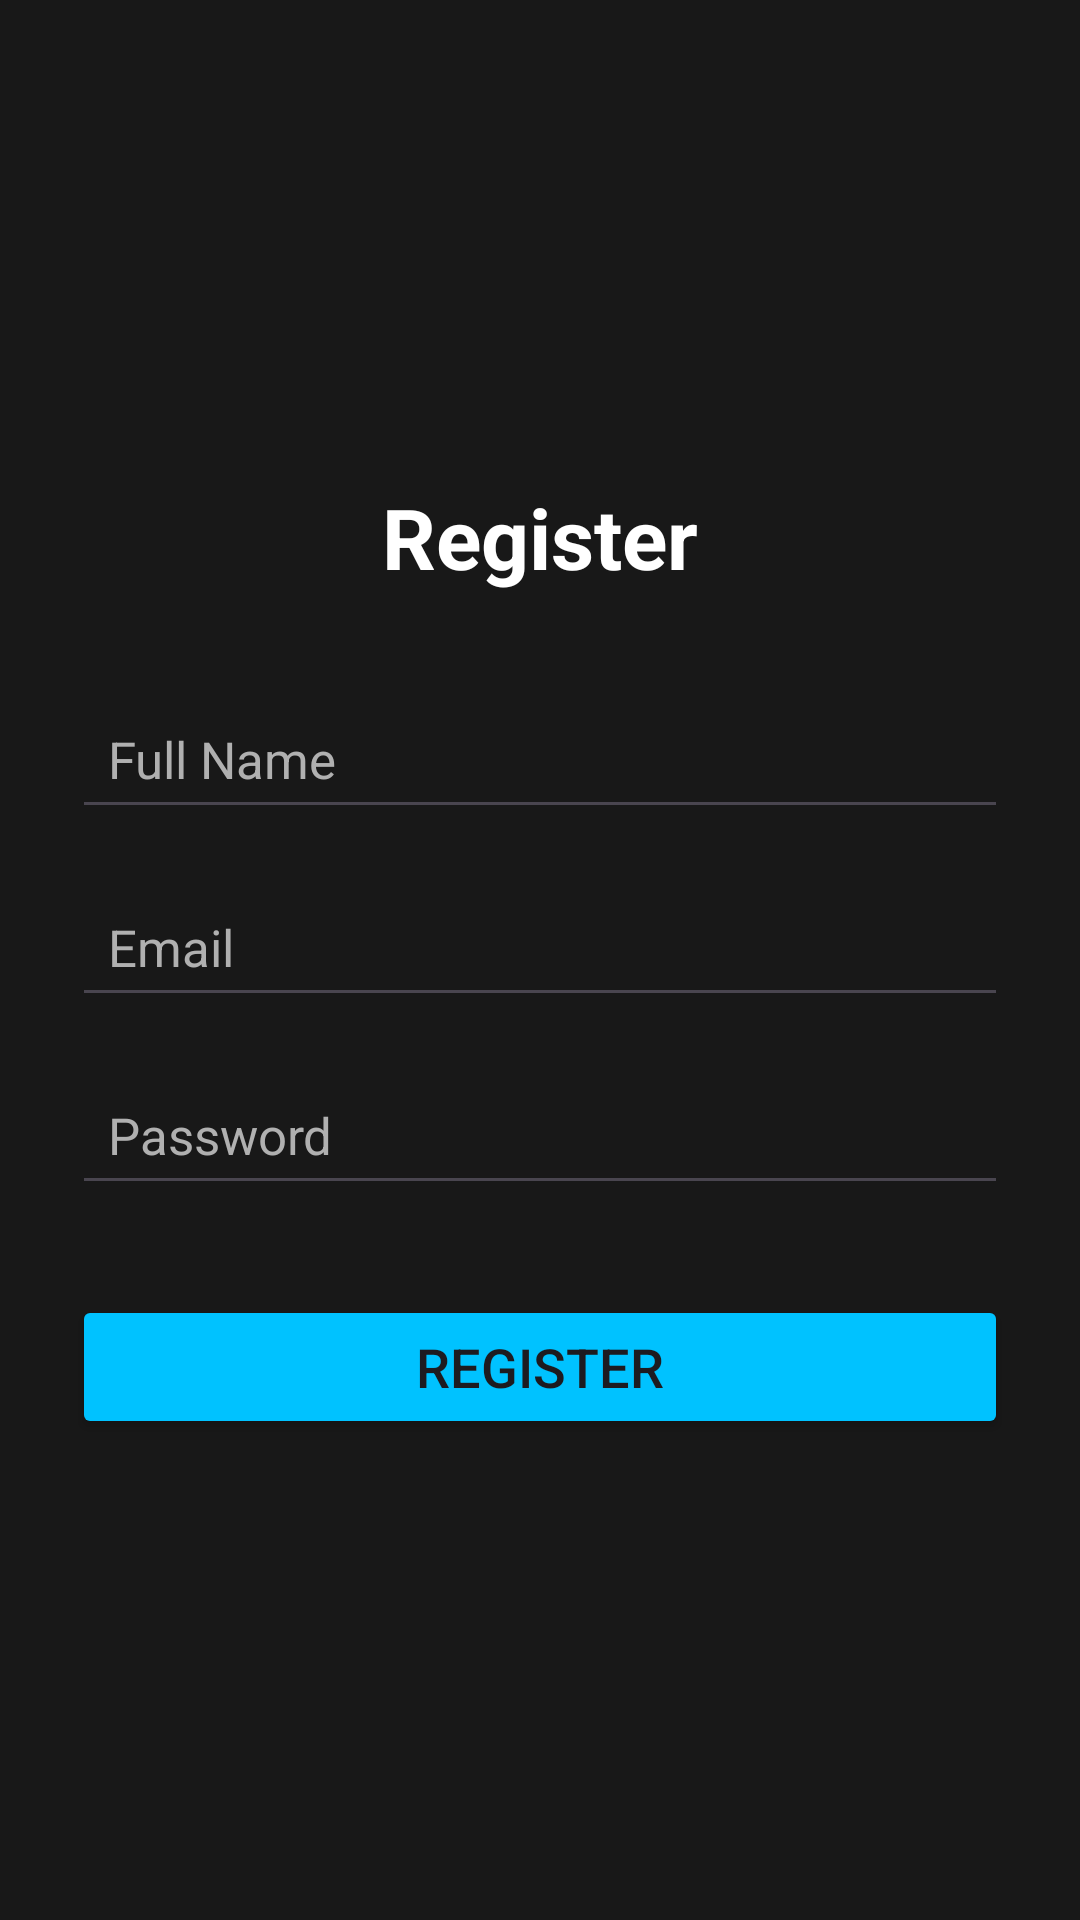

This screen was rendered from an Android layout file. Write that file and the resources it references.
<!-- AndroidManifest.xml: application theme Theme.SilentEmergencyAlertApp -->
<!-- res/layout/activity_register.xml -->
<?xml version="1.0" encoding="utf-8"?>
<LinearLayout xmlns:android="http://schemas.android.com/apk/res/android"
    android:layout_width="match_parent"
    android:layout_height="match_parent"
    android:orientation="vertical"
    android:padding="24dp"
    android:gravity="center"
    android:background="@color/background_dark">

    <TextView
        android:id="@+id/tvRegisterTitle"
        android:layout_width="wrap_content"
        android:layout_height="wrap_content"
        android:text="Register"
        android:textSize="28sp"
        android:textStyle="bold"
        android:textColor="@color/text_primary"
        android:layout_marginBottom="32dp"/>

    <EditText
        android:id="@+id/etName"
        android:layout_width="match_parent"
        android:layout_height="wrap_content"
        android:hint="Full Name"
        android:textColorHint="@color/text_secondary"
        android:padding="12dp"
        android:textSize="17sp"
        android:textColor="@color/text_primary"
        android:layout_marginBottom="16dp"/>

    <EditText
        android:id="@+id/etRegisterEmail"
        android:layout_width="match_parent"
        android:layout_height="wrap_content"
        android:hint="Email"
        android:textColorHint="@color/text_secondary"
        android:inputType="textEmailAddress"
        android:padding="12dp"
        android:textSize="17sp"
        android:textColor="@color/text_primary"
        android:layout_marginBottom="16dp"/>

    <EditText
        android:id="@+id/etRegisterPassword"
        android:layout_width="match_parent"
        android:layout_height="wrap_content"
        android:hint="Password"
        android:textColorHint="@color/text_secondary"
        android:inputType="textPassword"
        android:padding="12dp"
        android:textSize="17sp"
        android:textColor="@color/text_primary"
        android:layout_marginBottom="30dp"/>

    <Button
        android:id="@+id/btnSubmitRegister"
        android:layout_width="match_parent"
        android:layout_height="wrap_content"
        android:text="Register"
        android:textSize="18sp"
        android:backgroundTint="@color/primary_blue"/>

</LinearLayout>
<!-- resources referenced by this layout -->
<resources>
  <color name="background_dark">#181818</color>
  <color name="primary_blue">#00C2FF</color>
  <color name="text_primary">#FFFFFF</color>
  <color name="text_secondary">#B0B0B0</color>
  <style name="Theme.SilentEmergencyAlertApp" parent="Base.Theme.SilentEmergencyAlertApp" />
  <style name="Base.Theme.SilentEmergencyAlertApp" parent="Theme.Material3.DayNight.NoActionBar">
          
          
      </style>
</resources>
